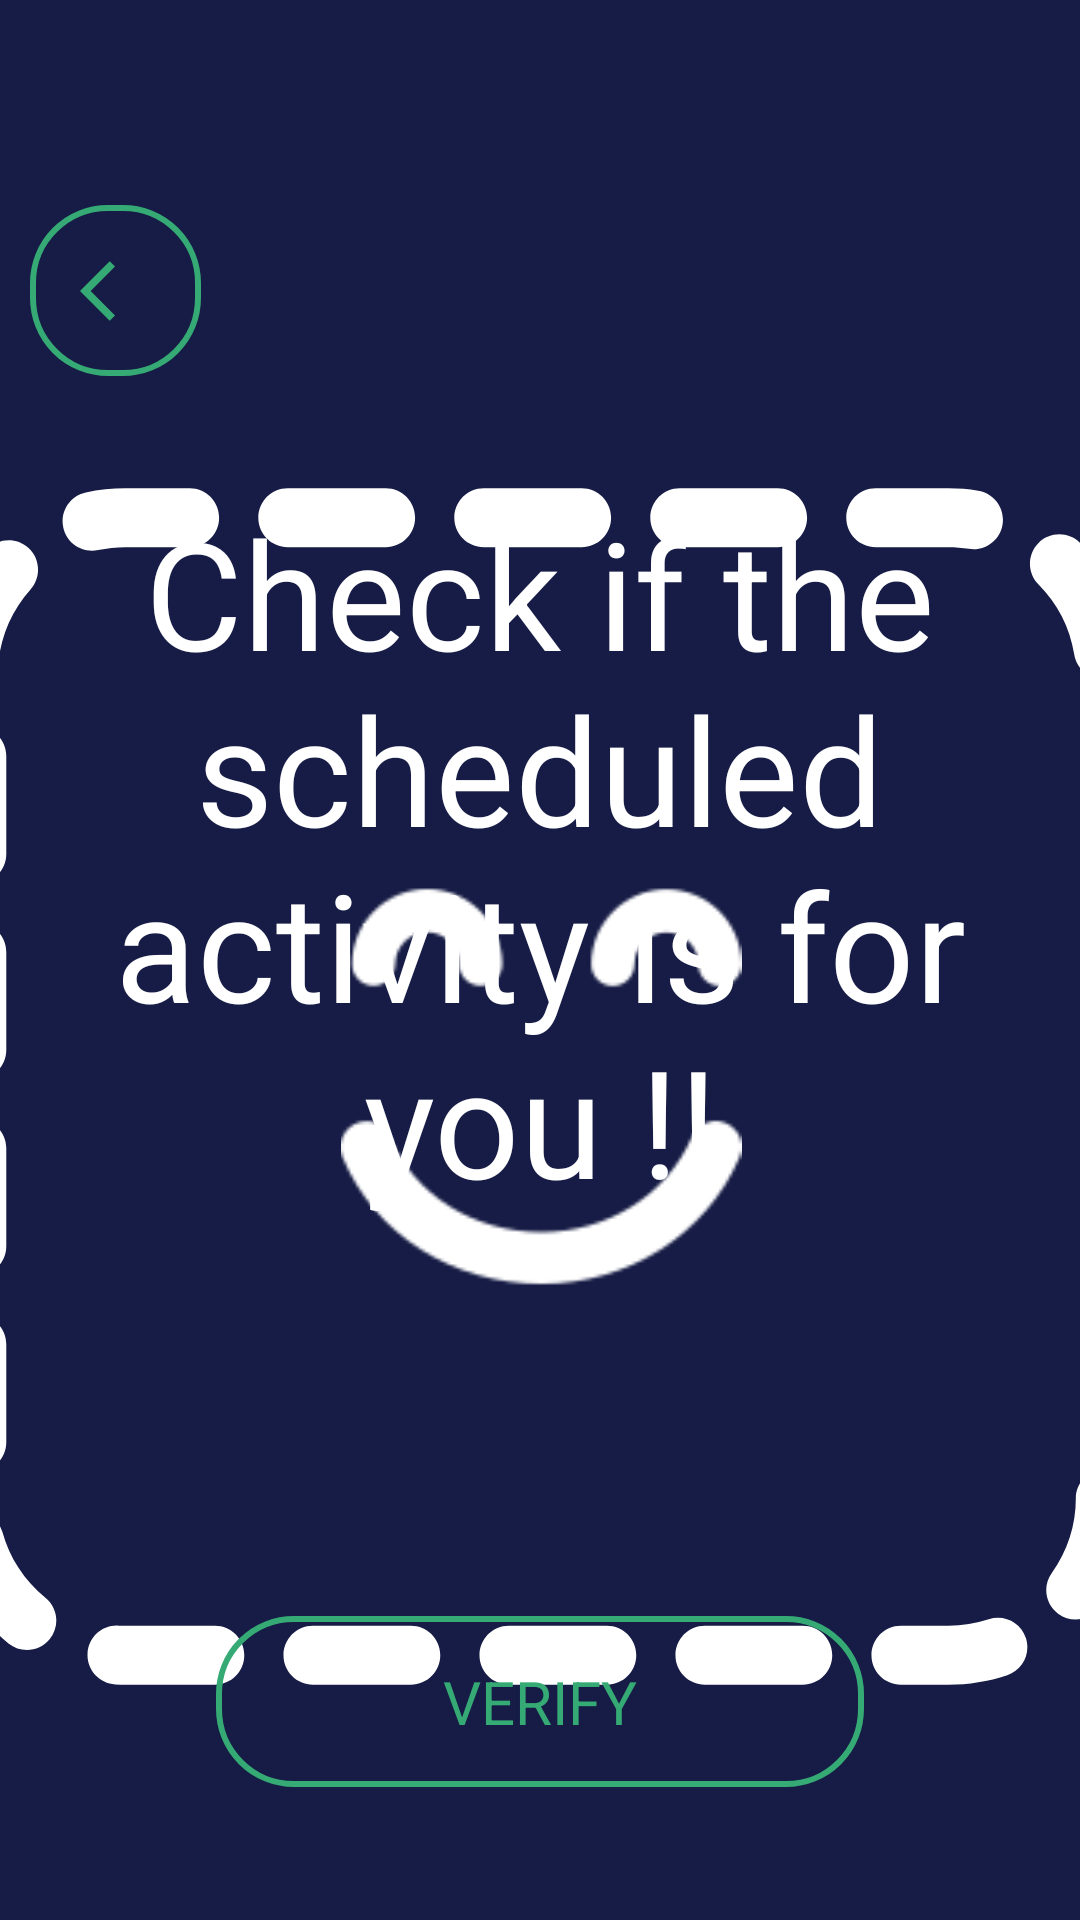

Android layout source for this screen:
<!-- AndroidManifest.xml: application theme Theme.Temi1 -->
<!-- res/layout/activity_notification.xml -->
<?xml version="1.0" encoding="utf-8"?>
<androidx.constraintlayout.widget.ConstraintLayout
    xmlns:android="http://schemas.android.com/apk/res/android"
    xmlns:app="http://schemas.android.com/apk/res-auto"
    xmlns:tools="http://schemas.android.com/tools"
    android:layout_width="match_parent"
    android:layout_height="match_parent"
    android:background="@color/blu"
    tools:context=".views.activity.NotificationActivity">


    <ImageButton
        android:id="@+id/btn_back"
        android:layout_width="57dp"
        android:layout_height="57dp"
        android:background="@drawable/custom_botton"
        app:layout_constraintBottom_toBottomOf="parent"
        app:layout_constraintEnd_toEndOf="parent"
        app:layout_constraintHorizontal_bias="0.033"
        app:layout_constraintStart_toStartOf="parent"
        app:layout_constraintTop_toTopOf="parent"
        app:layout_constraintVertical_bias="0.117"
        app:srcCompat="@drawable/ic_back" />

    <TextView
        android:id="@+id/Name"
        android:layout_width="wrap_content"
        android:layout_height="wrap_content"
        android:layout_marginTop="128dp"
        android:gravity="center"
        android:text="@string/activity_notification_name"
        android:visibility="gone"
        android:textColor="@color/white"
        android:textSize="50dp"
        app:layout_constraintEnd_toEndOf="parent"
        app:layout_constraintStart_toStartOf="parent"
        app:layout_constraintTop_toTopOf="parent" />

    <androidx.cardview.widget.CardView
        android:id="@+id/cardView_activity_notification_description"
        android:layout_width="810dp"
        android:layout_height="315dp"
        android:background="@color/blu"
        app:cardCornerRadius="40dp"
        android:visibility="gone"
        app:layout_constraintBottom_toBottomOf="parent"
        app:layout_constraintEnd_toEndOf="parent"
        app:layout_constraintStart_toStartOf="parent"
        app:layout_constraintTop_toTopOf="parent">

        <androidx.constraintlayout.widget.ConstraintLayout
            android:layout_width="match_parent"
            android:layout_height="match_parent"
            android:background="#F310174E">

            <TextView
                android:id="@+id/notification_text"
                android:layout_width="659dp"
                android:layout_height="208dp"
                android:gravity="center"
                android:text="@string/activity_notification_descriptionActivity"
                android:textColor="#B8170B"
                android:textSize="40dp"
                app:layout_constraintBottom_toBottomOf="parent"
                app:layout_constraintEnd_toEndOf="parent"
                app:layout_constraintHorizontal_bias="0.503"
                app:layout_constraintStart_toStartOf="parent"
                app:layout_constraintTop_toTopOf="parent"
                app:layout_constraintVertical_bias="0.495" />

        </androidx.constraintlayout.widget.ConstraintLayout>

    </androidx.cardview.widget.CardView>

    <LinearLayout
        android:id="@+id/linearLayout_activityNotification_btn"
        android:layout_width="625dp"
        android:layout_height="122dp"
        android:orientation="horizontal"
        android:visibility="gone"
        app:layout_constraintBottom_toBottomOf="parent"
        app:layout_constraintEnd_toEndOf="@+id/cardView_activity_notification_description"
        app:layout_constraintHorizontal_bias="0.502"
        app:layout_constraintStart_toStartOf="@+id/cardView_activity_notification_description"
        app:layout_constraintTop_toBottomOf="@+id/cardView_activity_notification_description"
        tools:ignore="MissingConstraints">

        <Button
            android:id="@+id/activity_notification_btnConfirm"
            style="?android:attr/buttonBarStyle"
            android:layout_width="272dp"
            android:layout_height="71dp"
            android:layout_margin="20dp"
            android:layout_marginStart="12dp"
            android:layout_marginTop="151dp"
            android:layout_marginBottom="140dp"
            android:background="@drawable/custom_botton"
            android:gravity="center"
            android:text="@string/fragment_activity_confirm"
            android:textAllCaps="false"
            android:textColor="@color/green"
            android:textIsSelectable="false"
            android:textSize="16sp"
            android:textStyle="normal"
            app:backgroundTint="@color/green"
            app:cornerRadius="25dp"
            app:layout_constraintBottom_toBottomOf="parent"
            app:layout_constraintEnd_toEndOf="parent"
            app:layout_constraintHorizontal_bias="0.063"
            app:layout_constraintStart_toStartOf="@+id/cardView_activity_notification_description"
            app:layout_constraintTop_toBottomOf="@+id/cardView_activity_notification_description"
            app:layout_constraintVertical_bias="0.55"
            tools:ignore="MissingConstraints" />

        <Button
            android:id="@+id/activity_notification_goToHomeBaseButton"
            style="?android:attr/buttonBarStyle"
            android:layout_width="272dp"
            android:layout_height="71dp"
            android:layout_margin="20dp"
            android:layout_marginBottom="120dp"
            android:background="@drawable/custom_botton"
            android:gravity="center"
            android:text="@string/fragment_activity_oToHomeBaseButton"
            android:textAllCaps="false"
            android:textColor="@color/green"
            android:textIsSelectable="false"
            android:textSize="16sp"
            android:textStyle="normal"
            app:backgroundTint="@color/green"
            app:cornerRadius="25dp"
            app:layout_constraintBottom_toBottomOf="parent"
            app:layout_constraintEnd_toEndOf="parent"
            app:layout_constraintHorizontal_bias="0.497"
            app:layout_constraintStart_toStartOf="@+id/activity_notification_btnConferm"
            app:layout_constraintTop_toBottomOf="@+id/cardView_activity_notification_description"
            app:layout_constraintVertical_bias="0.411"
            tools:ignore="MissingConstraints" />

    </LinearLayout>


    <TextView
        android:id="@+id/FaceRecognition"
        android:layout_width="wrap_content"
        android:layout_height="wrap_content"
        android:layout_marginTop="164dp"
        android:gravity="center"
        android:text="@string/fragment_activity_notification_recognition"
        android:textColor="@color/white"
        android:textSize="50dp"
        app:layout_constraintEnd_toEndOf="parent"
        app:layout_constraintHorizontal_bias="0.501"
        app:layout_constraintStart_toStartOf="parent"
        app:layout_constraintTop_toTopOf="parent" />

    <ImageView
        android:id="@+id/addImageFace"
        android:layout_width="440dp"
        android:layout_height="401dp"
        android:src="@drawable/ic_image_box"
        app:layout_constraintBottom_toBottomOf="parent"
        app:layout_constraintEnd_toEndOf="parent"
        app:layout_constraintStart_toStartOf="parent"
        app:layout_constraintTop_toTopOf="parent"
        app:layout_constraintVertical_bias="0.676" />

    <Button
        android:id="@+id/fragment_create_route_button_sava"
        style="?android:attr/buttonBarStyle"
        android:layout_width="216dp"
        android:layout_height="57dp"
        android:layout_margin="20dp"
        android:background="@drawable/custom_botton"
        android:gravity="center"
        android:text="@string/fragment_activity_notification_verify"
        android:textAllCaps="false"
        android:textColor="@color/green"
        android:textIsSelectable="false"
        android:textSize="20sp"
        android:textStyle="normal"
        app:backgroundTint="@color/green"
        app:cornerRadius="25dp"
        app:layout_constraintBottom_toBottomOf="parent"
        app:layout_constraintEnd_toEndOf="parent"
        app:layout_constraintStart_toStartOf="parent"
        app:layout_constraintTop_toTopOf="parent"
        app:layout_constraintVertical_bias="0.955" />


</androidx.constraintlayout.widget.ConstraintLayout>
<!-- resources referenced by this layout -->
<resources>
  <color name="blu">#F30B113C</color>
  <color name="green">#35AA75</color>
  <color name="white">#FFFFFFFF</color>
  <!-- drawable custom_botton (drawable) -->
  <?xml version="1.0" encoding="utf-8"?>
  <shape xmlns:android="http://schemas.android.com/apk/res/android"
      android:shape="rectangle" >
      <corners android:radius="25dp"/>
      <solid android:color="@android:color/transparent" />
      <stroke
          android:width="2dp"
          android:color="@color/green" />
  
  </shape>
  <!-- drawable ic_back (drawable) -->
  <vector android:autoMirrored="true" android:height="24dp"
      android:tint="#35AA75" android:viewportHeight="24"
      android:viewportWidth="24" android:width="24dp" xmlns:android="http://schemas.android.com/apk/res/android">
      <path android:fillColor="@android:color/white" android:pathData="M11.67,3.87L9.9,2.1 0,12l9.9,9.9 1.77,-1.77L3.54,12z"/>
  </vector>
  <!-- drawable ic_image_box (drawable) -->
  <?xml version="1.0" encoding="utf-8"?>
  <layer-list
      xmlns:android="http://schemas.android.com/apk/res/android">
      <item
          android:drawable="@drawable/ic_dotted_square"
          android:height="60dp"
          android:width="60dp"/>
      <item
          android:drawable="@drawable/face_recognition"
          android:height="20dp"
          android:width="20dp"
          android:top="20dp"
          android:right="20dp"
          android:left="20dp" />
  </layer-list>
  <string name="activity_notification_descriptionActivity"> [Description Activity]</string>
  <string name="activity_notification_name"> ACTIVITY NOTIFICATION </string>
  <string name="fragment_activity_confirm"> CONFIRM </string>
  <string name="fragment_activity_notification_recognition"> Check if the scheduled activity is for you !! </string>
  <string name="fragment_activity_notification_verify"> VERIFY </string>
  <string name="fragment_activity_oToHomeBaseButton"> RETURN TO THE BASE STATION </string>
  <style name="Theme.Temi1" parent="Theme.MaterialComponents.DayNight.DarkActionBar">
          
          <item name="colorPrimary">@color/purple_500</item>
          <item name="colorPrimaryVariant">@color/purple_700</item>
          <item name="colorOnPrimary">@color/white</item>
          
          <item name="colorSecondary">@color/teal_200</item>
          <item name="colorSecondaryVariant">@color/teal_700</item>
          <item name="colorOnSecondary">@color/black</item>
          
          <item name="android:statusBarColor">@color/blu</item>
          
      </style>
  <!-- drawable ic_dotted_square: vector/xml drawable (drawable, 4516 chars, omitted) -->
  <!-- drawable face_recognition: png bitmap (drawable, 3430 bytes) -->
  <color name="purple_500">#FF6200EE</color>
  <color name="purple_700">#FF3700B3</color>
  <color name="teal_200">#FF03DAC5</color>
  <color name="teal_700">#FF018786</color>
  <color name="black">#FF000000</color>
</resources>
